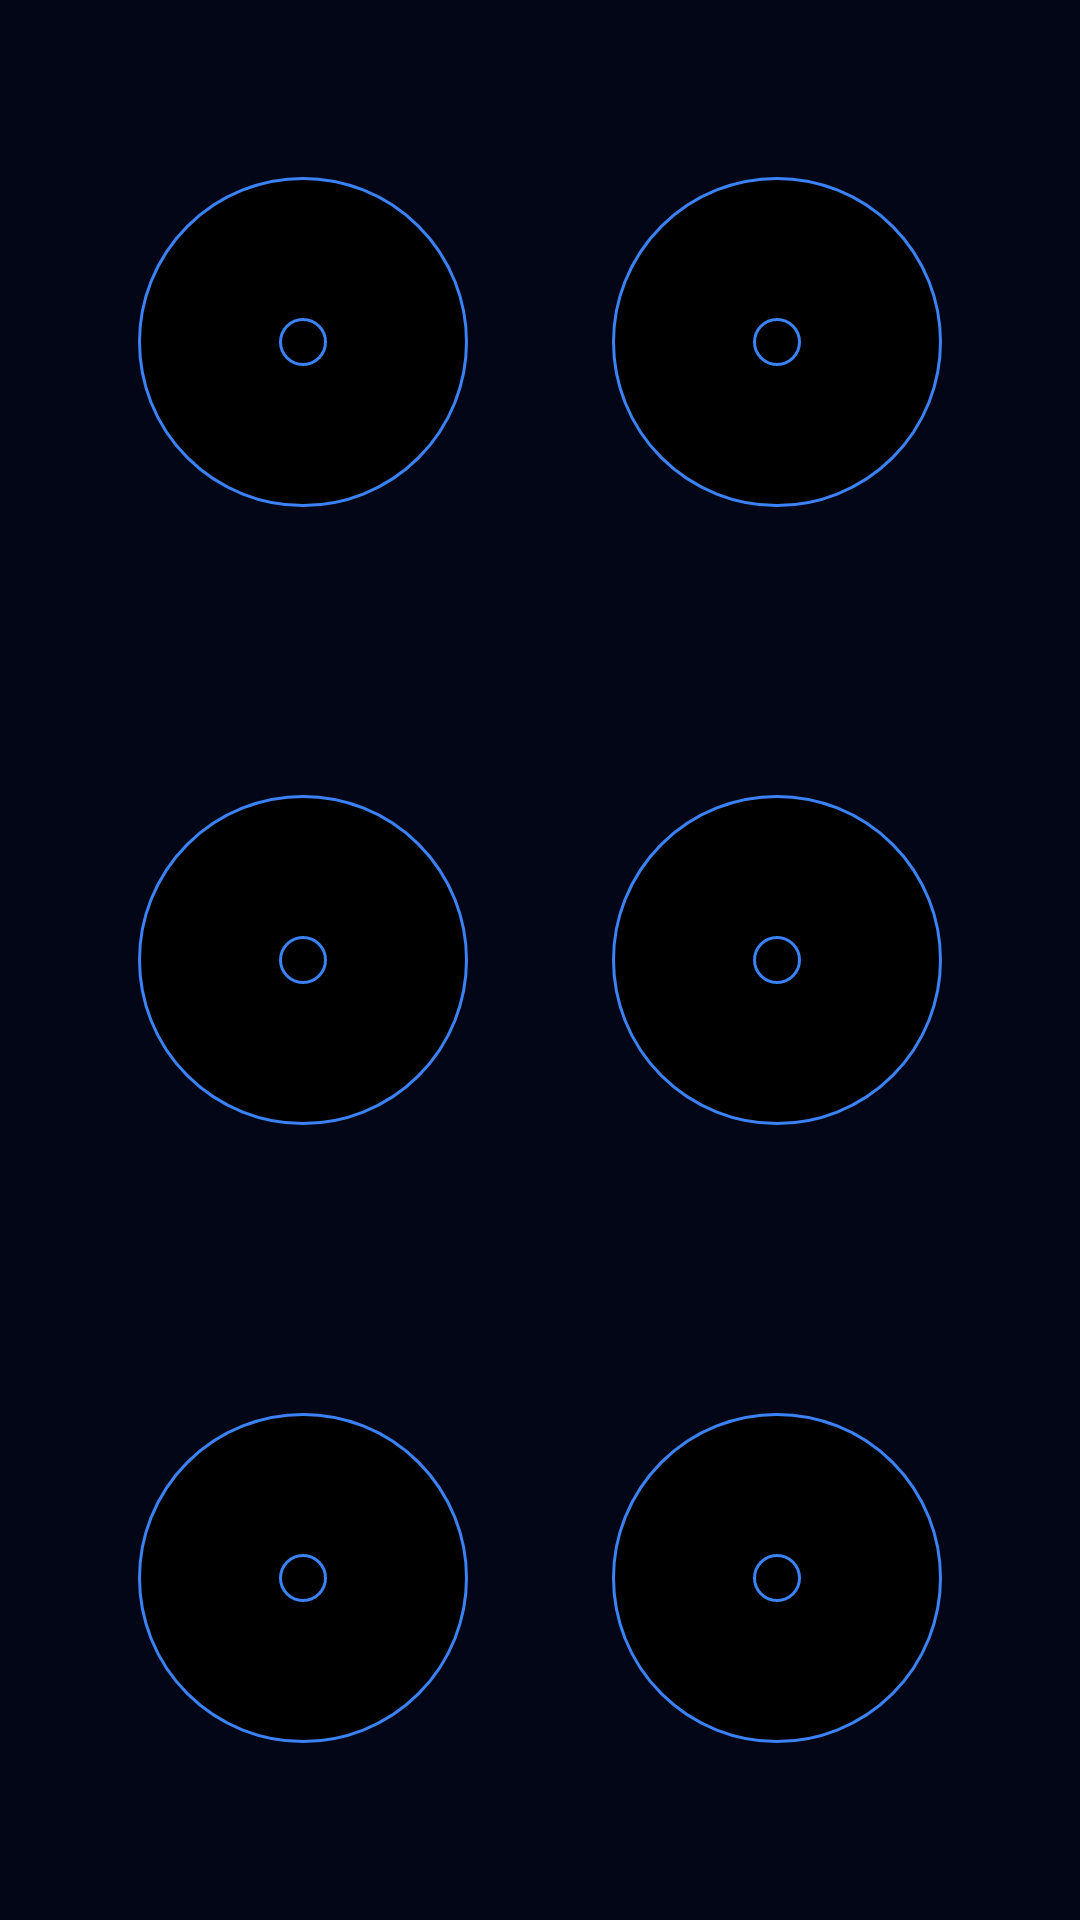

The Android layout XML behind this screen, and the referenced resources:
<!-- AndroidManifest.xml: application theme Theme.BadPixelSearch -->
<!-- res/layout/fragment_stylus_test.xml -->
<?xml version="1.0" encoding="utf-8"?>
<FrameLayout
    xmlns:android="http://schemas.android.com/apk/res/android"
    android:id="@+id/main_layout"
    android:layout_width="match_parent"
    android:layout_height="match_parent"
    android:background="@color/navy_midnight">

    <include
        android:id="@+id/toolbar"
        layout="@layout/toolbar_transparent_layout" />

    <GridLayout
        android:id="@+id/grid"
        android:layout_width="wrap_content"
        android:layout_height="wrap_content"
        android:layout_gravity="center"
        android:columnCount="2"
        android:rowCount="3">

        <include layout="@layout/item_circle"/>
        <include layout="@layout/item_circle"/>
        <include layout="@layout/item_circle"/>
        <include layout="@layout/item_circle"/>
        <include layout="@layout/item_circle"/>
        <include layout="@layout/item_circle"/>

    </GridLayout>

</FrameLayout>
<!-- res/layout/toolbar_transparent_layout.xml (included above) -->
<?xml version="1.0" encoding="utf-8"?>
<LinearLayout xmlns:android="http://schemas.android.com/apk/res/android"
    xmlns:app="http://schemas.android.com/apk/res-auto"
    android:id="@+id/topBar"
    android:layout_width="match_parent"
    android:layout_height="48dp"
    android:orientation="horizontal"
    android:gravity="center_vertical"
    android:paddingHorizontal="16dp"
    android:layout_marginTop="0dp"
    android:background="@android:color/transparent">

    <ImageView
        android:id="@+id/btnBack"
        android:contentDescription="@string/img"
        android:layout_width="24dp"
        android:layout_height="24dp"
        android:src="@drawable/ic_back"
        android:background="?attr/selectableItemBackgroundBorderless"
        android:clickable="true"
        android:focusable="true"
        app:tint="@color/white" />

    <TextView
        android:id="@+id/menuTitle"
        android:layout_width="0dp"
        android:layout_height="wrap_content"
        android:layout_weight="1"
        android:textColor="@color/white"
        android:textSize="20sp"
        android:gravity="center"
        android:layout_marginEnd="0dp"
        android:textStyle="italic" />

    <ImageView
        android:id="@+id/btnShare"
        android:layout_width="24dp"
        android:layout_height="24dp"
        android:src="@android:drawable/ic_menu_share"
        android:background="?attr/selectableItemBackgroundBorderless"
        android:clickable="true"
        android:focusable="true"
        android:visibility="invisible"
        app:tint="@color/white"
        android:contentDescription="@string/img" />

    <ImageView
        android:id="@+id/btnPlus"
        android:layout_width="24dp"
        android:layout_height="24dp"
        android:src="@android:drawable/ic_menu_add"
        android:background="?attr/selectableItemBackgroundBorderless"
        android:clickable="true"
        android:focusable="true"
        android:visibility="invisible"
        app:tint="@color/white"
        android:contentDescription="@string/img" />
</LinearLayout>
<!-- res/layout/item_circle.xml (included above) -->
<?xml version="1.0" encoding="utf-8"?>
<FrameLayout xmlns:android="http://schemas.android.com/apk/res/android"
    android:layout_width="wrap_content"
    android:layout_height="wrap_content"
    android:paddingHorizontal="24dp"
    android:paddingVertical="48dp">

    <View
        android:id="@+id/bigCircle"
        android:layout_width="110dp"
        android:layout_height="110dp"
        android:layout_gravity="center"
        android:background="@drawable/circle_empty"/>

    <View
        android:id="@+id/smallCircle"
        android:layout_width="16dp"
        android:layout_height="16dp"
        android:layout_gravity="center"
        android:background="@drawable/circle_small"
        android:clickable="true"
        android:focusable="true"/>

</FrameLayout>
<!-- resources referenced by this layout -->
<resources>
  <color name="navy_midnight">#020617</color>
  <color name="white">#FFFFFF</color>
  <!-- drawable circle_empty (drawable) -->
  <?xml version="1.0" encoding="utf-8"?>
  <shape xmlns:android="http://schemas.android.com/apk/res/android" android:shape="oval">
      <solid android:color="#000000"/>
      <stroke
          android:width="1dp"
          android:color="#3B82F6"/>
  </shape>
  <!-- drawable circle_small (drawable) -->
  <?xml version="1.0" encoding="utf-8"?>
  <shape xmlns:android="http://schemas.android.com/apk/res/android" android:shape="oval">
      <solid android:color="@android:color/transparent"/>
      <stroke
          android:width="1dp"
          android:color="#3B82F6"/>
  </shape>
  <string name="img">img</string>
  <style name="Theme.BadPixelSearch" parent="Theme.MaterialComponents.DayNight.NoActionBar">
          <item name="android:windowDisablePreview">true</item>
          <item name="android:windowNoTitle">true</item>
          <item name="android:windowActionBar">false</item>
          <item name="android:windowFullscreen">true</item>
          <item name="android:windowContentOverlay">@null</item>
          
          <item name="colorPrimary">@color/darkest_blue</item>
          <item name="colorPrimaryVariant">@color/purple_700</item>
          <item name="colorOnPrimary">@color/white</item>
          
          <item name="colorSecondary">@color/darkest_blue</item>
          <item name="colorSecondaryVariant">@color/purple_200</item>
          <item name="colorOnSecondary">@color/white</item>
          
          <item name="android:statusBarColor">?attr/colorPrimaryVariant</item>
          
      </style>
  <color name="darkest_blue">#011339</color>
  <color name="purple_700">#FF3700B3</color>
  <color name="purple_200">#1A2A47</color>
</resources>
